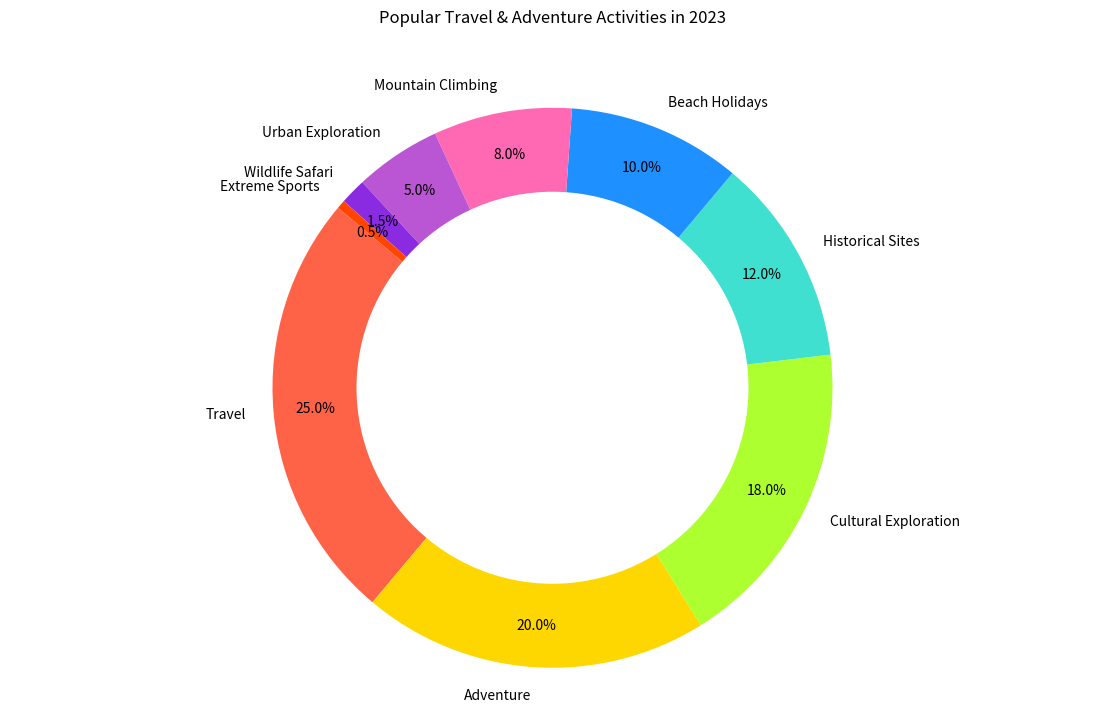

Recreate this plot in Python.

import matplotlib.pyplot as plt

# Data for the pie chart
categories = ['Travel', 'Adventure', 'Cultural Exploration', 'Historical Sites', 'Beach Holidays', 'Mountain Climbing', 'Urban Exploration', 'Wildlife Safari', 'Extreme Sports']
values = [25.0, 20.0, 18.0, 12.0, 10.0, 8.0, 5.0, 1.5, 0.5]

# Colors for each section of the pie chart
colors = ['#FF6347', '#FFD700', '#ADFF2F', '#40E0D0', '#1E90FF', '#FF69B4', '#BA55D3', '#8A2BE2', '#FF4500']

# Create a pie chart
plt.figure(figsize=(14, 8))  # Modify the size of the chart
plt.pie(values, labels=categories, colors=colors, startangle=140, autopct='%1.1f%%', pctdistance=0.85)

# Draw a circle at the center to turn the pie chart into a donut chart
centre_circle = plt.Circle((0, 0), 0.70, fc='white')
fig = plt.gcf()
fig.gca().add_artist(centre_circle)

# Set the title of the chart
plt.title('Popular Travel & Adventure Activities in 2023', y=1.08)

# Equal aspect ratio ensures that pie is drawn as a circle
plt.axis('equal')

# Show the chart
plt.show()
